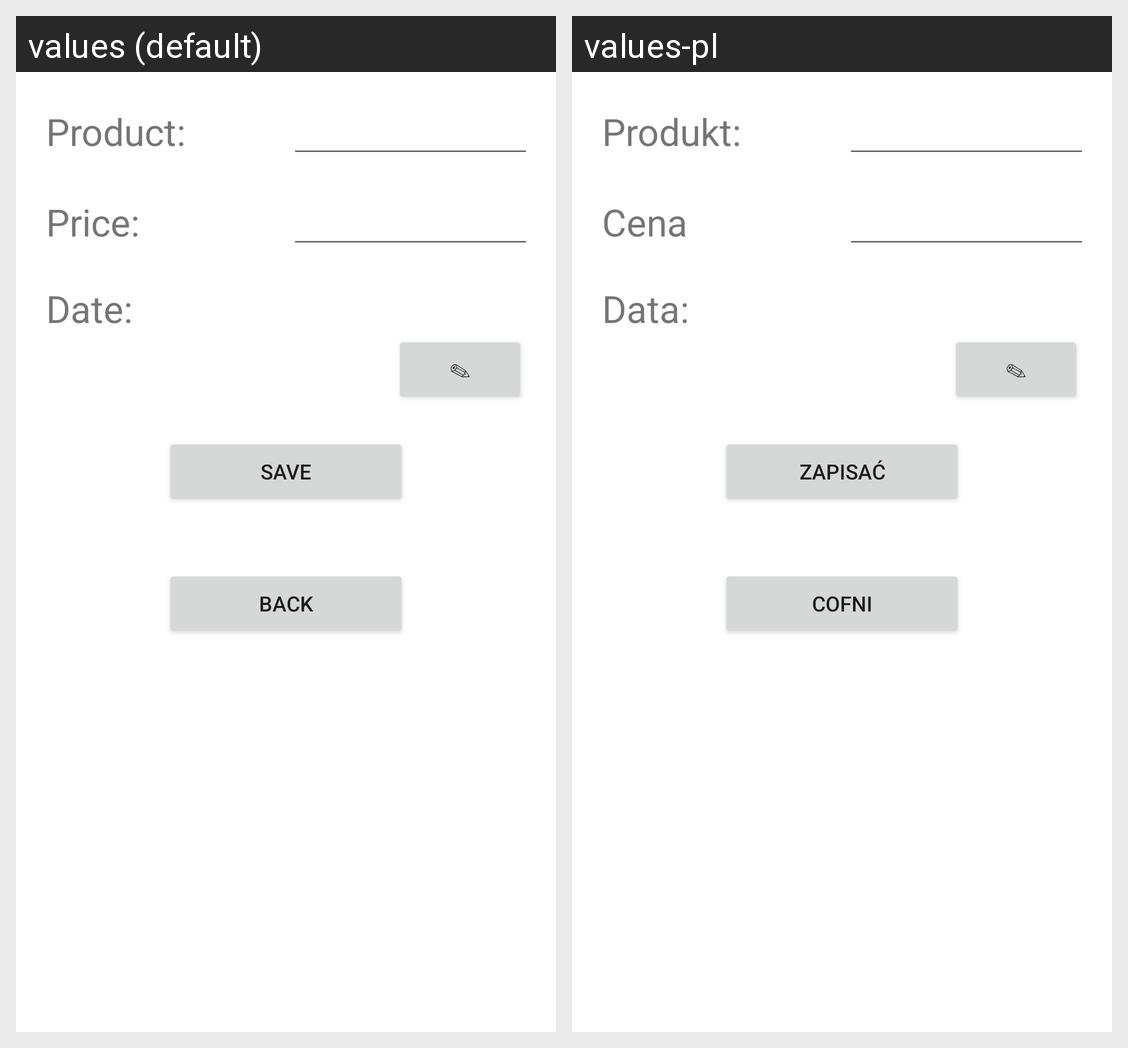

This grid shows one Android layout under two languages. Give, for every string resource on the screen, its name, the default text and each shown locale's text.
Android screen res/layout/activity_form_new_pourchase.xml rendered under 2 locales, left to right: values (default), values-pl. Device: Nexus 5 (rendered at 1080×1920; each locale shown at half size, 540×960, under a caption strip naming it); theme Theme.ProjektKoncowy.
Strings drawn on this screen, with the default value and each locale's value (text and hints the layout hard-codes, and strings that could not be matched under every locale, appear in the picture but are not listed):

product
  values: Product:
  values-pl: Produkt:

price
  values: Price:
  values-pl: Cena

date
  values: Date:
  values-pl: Data:

editdate
  values: ✎
  values-pl: ✎  [not translated; the default value is used]

save
  values: SAVE
  values-pl: Zapisać

chanel
  values: BACK
  values-pl: COFNI
